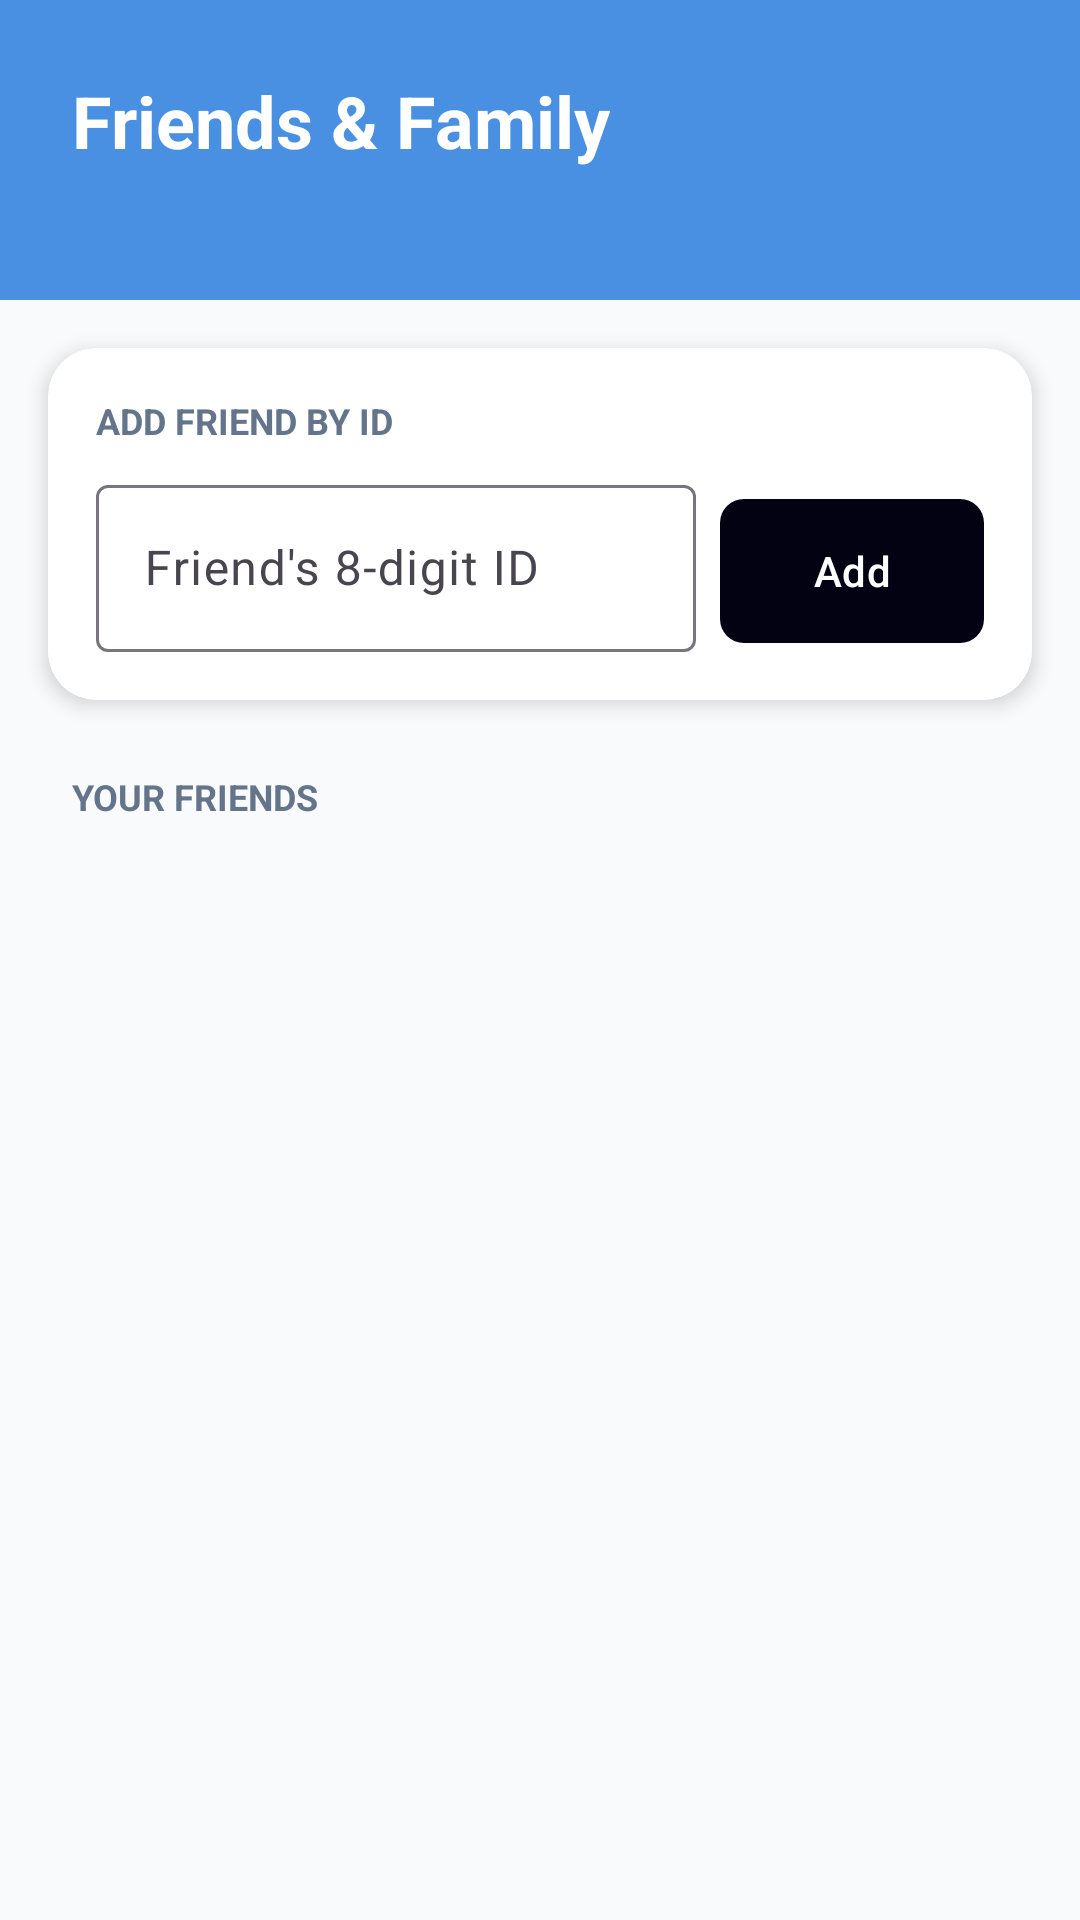

Layout XML and referenced resources for this Android screen:
<!-- AndroidManifest.xml: application theme Theme.SafeTravelMonitor -->
<!-- res/layout/activity_friends.xml -->
<?xml version="1.0" encoding="utf-8"?>
<androidx.constraintlayout.widget.ConstraintLayout xmlns:android="http://schemas.android.com/apk/res/android"
    xmlns:app="http://schemas.android.com/apk/res-auto"
    xmlns:tools="http://schemas.android.com/tools"
    android:layout_width="match_parent"
    android:layout_height="match_parent"
    android:background="#F8FAFC">

    
    <View
        android:id="@+id/headerBackground"
        android:layout_width="match_parent"
        android:layout_height="100dp"
        android:background="#4A90E2"
        app:layout_constraintTop_toTopOf="parent" />

    <TextView
        android:id="@+id/headerTitle"
        android:layout_width="wrap_content"
        android:layout_height="wrap_content"
        android:layout_marginStart="24dp"
        android:layout_marginTop="24dp"
        android:text="Friends &amp; Family"
        android:textColor="@android:color/white"
        android:textSize="24sp"
        android:textStyle="bold"
        app:layout_constraintStart_toStartOf="parent"
        app:layout_constraintTop_toTopOf="parent" />

    
    <androidx.cardview.widget.CardView
        android:id="@+id/addFriendCard"
        android:layout_width="match_parent"
        android:layout_height="wrap_content"
        android:layout_margin="16dp"
        app:cardCornerRadius="16dp"
        app:cardElevation="4dp"
        app:layout_constraintTop_toBottomOf="@id/headerBackground">

        <LinearLayout
            android:layout_width="match_parent"
            android:layout_height="wrap_content"
            android:orientation="vertical"
            android:padding="16dp">

            <TextView
                android:layout_width="wrap_content"
                android:layout_height="wrap_content"
                android:text="ADD FRIEND BY ID"
                android:textSize="12sp"
                android:textColor="#64748B"
                android:textStyle="bold"
                android:layout_marginBottom="8dp" />

            <LinearLayout
                android:layout_width="match_parent"
                android:layout_height="wrap_content"
                android:orientation="horizontal">

                <com.google.android.material.textfield.TextInputLayout
                    android:layout_width="0dp"
                    android:layout_height="wrap_content"
                    android:layout_weight="1"
                    android:layout_marginEnd="8dp"
                    style="@style/Widget.Material3.TextInputLayout.OutlinedBox">

                    <com.google.android.material.textfield.TextInputEditText
                        android:id="@+id/etFriendId"
                        android:layout_width="match_parent"
                        android:layout_height="wrap_content"
                        android:hint="Friend's 8-digit ID"
                        android:inputType="number"
                        android:maxLength="8" />
                </com.google.android.material.textfield.TextInputLayout>

                <com.google.android.material.button.MaterialButton
                    android:id="@+id/btnAddFriend"
                    android:layout_width="wrap_content"
                    android:layout_height="56dp"
                    android:text="Add"
                    app:cornerRadius="8dp" />
            </LinearLayout>
        </LinearLayout>
    </androidx.cardview.widget.CardView>

    
    <TextView
        android:id="@+id/tvRequestsTitle"
        android:layout_width="wrap_content"
        android:layout_height="wrap_content"
        android:layout_marginStart="24dp"
        android:layout_marginTop="16dp"
        android:text="PENDING REQUESTS"
        android:textSize="12sp"
        android:textColor="#64748B"
        android:textStyle="bold"
        android:visibility="gone"
        app:layout_constraintStart_toStartOf="parent"
        app:layout_constraintTop_toBottomOf="@id/addFriendCard" />

    <androidx.recyclerview.widget.RecyclerView
        android:id="@+id/rvRequests"
        android:layout_width="match_parent"
        android:layout_height="wrap_content"
        android:layout_marginHorizontal="16dp"
        android:layout_marginTop="8dp"
        android:visibility="gone"
        app:layout_constraintTop_toBottomOf="@id/tvRequestsTitle"
        tools:listitem="@layout/item_friend_request" />

    <TextView
        android:id="@+id/tvFriendsTitle"
        android:layout_width="wrap_content"
        android:layout_height="wrap_content"
        android:layout_marginStart="24dp"
        android:layout_marginTop="24dp"
        android:text="YOUR FRIENDS"
        android:textSize="12sp"
        android:textColor="#64748B"
        android:textStyle="bold"
        app:layout_constraintStart_toStartOf="parent"
        app:layout_constraintTop_toBottomOf="@id/rvRequests" />

    <androidx.recyclerview.widget.RecyclerView
        android:id="@+id/rvFriends"
        android:layout_width="match_parent"
        android:layout_height="0dp"
        android:layout_marginHorizontal="16dp"
        android:layout_marginTop="8dp"
        android:layout_marginBottom="16dp"
        app:layout_constraintBottom_toBottomOf="parent"
        app:layout_constraintTop_toBottomOf="@id/tvFriendsTitle"
        tools:listitem="@layout/item_friend" />

</androidx.constraintlayout.widget.ConstraintLayout>
<!-- res/layout/item_friend_request.xml (included above) -->
<?xml version="1.0" encoding="utf-8"?>
<androidx.cardview.widget.CardView xmlns:android="http://schemas.android.com/apk/res/android"
    xmlns:app="http://schemas.android.com/apk/res-auto"
    android:layout_width="match_parent"
    android:layout_height="wrap_content"
    android:layout_marginBottom="8dp"
    app:cardCornerRadius="12dp"
    app:cardElevation="2dp">

    <LinearLayout
        android:layout_width="match_parent"
        android:layout_height="wrap_content"
        android:gravity="center_vertical"
        android:orientation="horizontal"
        android:padding="12dp">

        <TextView
            android:id="@+id/tvRequesterName"
            android:layout_width="0dp"
            android:layout_height="wrap_content"
            android:layout_weight="1"
            android:text="User Name"
            android:textColor="#1E293B"
            android:textSize="16sp"
            android:textStyle="bold" />

        <com.google.android.material.button.MaterialButton
            android:id="@+id/btnAccept"
            style="@style/Widget.Material3.Button.TonalButton"
            android:layout_width="wrap_content"
            android:layout_height="wrap_content"
            android:layout_marginEnd="8dp"
            android:text="Accept"
            android:textSize="12sp"
            app:backgroundTint="#22C55E"
            android:textColor="@android:color/white" />

        <com.google.android.material.button.MaterialButton
            android:id="@+id/btnReject"
            style="@style/Widget.Material3.Button.TextButton"
            android:layout_width="wrap_content"
            android:layout_height="wrap_content"
            android:text="Reject"
            android:textColor="#EF4444"
            android:textSize="12sp" />
    </LinearLayout>
</androidx.cardview.widget.CardView>
<!-- res/layout/item_friend.xml (included above) -->
<?xml version="1.0" encoding="utf-8"?>
<androidx.cardview.widget.CardView xmlns:android="http://schemas.android.com/apk/res/android"
    xmlns:app="http://schemas.android.com/apk/res-auto"
    android:layout_width="match_parent"
    android:layout_height="wrap_content"
    android:layout_marginBottom="8dp"
    app:cardCornerRadius="12dp"
    app:cardElevation="2dp">

    <LinearLayout
        android:id="@+id/friendItemContainer"
        android:layout_width="match_parent"
        android:layout_height="wrap_content"
        android:background="?attr/selectableItemBackground"
        android:clickable="true"
        android:focusable="true"
        android:gravity="center_vertical"
        android:orientation="horizontal"
        android:padding="12dp">

        <ImageView
            android:id="@+id/ivFriendProfile"
            android:layout_width="48dp"
            android:layout_height="48dp"
            android:background="@drawable/circle_border"
            android:scaleType="centerCrop"
            android:src="@drawable/app_logo" />

        <LinearLayout
            android:layout_width="0dp"
            android:layout_height="wrap_content"
            android:layout_marginStart="16dp"
            android:layout_weight="1"
            android:orientation="vertical">

            <TextView
                android:id="@+id/tvFriendName"
                android:layout_width="wrap_content"
                android:layout_height="wrap_content"
                android:text="Friend Name"
                android:textColor="#1E293B"
                android:textSize="16sp"
                android:textStyle="bold" />

            <TextView
                android:id="@+id/tvFriendId"
                android:layout_width="wrap_content"
                android:layout_height="wrap_content"
                android:text="ID: 12345678"
                android:textColor="#64748B"
                android:textSize="12sp" />
        </LinearLayout>

        <ImageView
            android:id="@+id/btnRemoveFriend"
            android:layout_width="24dp"
            android:layout_height="24dp"
            android:padding="4dp"
            android:src="@android:drawable/ic_menu_close_clear_cancel"
            app:tint="#EF4444" />
    </LinearLayout>
</androidx.cardview.widget.CardView>
<!-- resources referenced by this layout -->
<resources>
  <!-- drawable app_logo: png bitmap (drawable, 384168 bytes) -->
  <!-- drawable circle_border (drawable) -->
  <?xml version="1.0" encoding="utf-8"?>
  <shape xmlns:android="http://schemas.android.com/apk/res/android"
      android:shape="oval">
      <stroke
          android:width="2dp"
          android:color="@android:color/white" />
      <solid android:color="#33FFFFFF" />
  </shape>
  <style name="Theme.SafeTravelMonitor" parent="Theme.Material3.DayNight.NoActionBar">
          <item name="colorPrimary">@color/primary</item>
          <item name="colorOnPrimary">@color/primary_foreground</item>
          <item name="colorSecondary">@color/secondary</item>
          <item name="colorOnSecondary">@color/secondary_foreground</item>
          <item name="android:windowBackground">@color/background</item>
          <item name="colorError">@color/destructive</item>
          <item name="colorOnError">@color/destructive_foreground</item>
  
          <item name="android:statusBarColor">?attr/colorPrimary</item>
  
          
          <item name="android:windowFullscreen">true</item>
          <item name="android:windowContentOverlay">@null</item>
      </style>
  <color name="primary">#030213</color>
  <color name="primary_foreground">#FFFFFF</color>
  <color name="secondary">#ECECF0</color>
  <color name="secondary_foreground">#030213</color>
  <color name="background">#FFFFFF</color>
  <color name="destructive">#D4183D</color>
  <color name="destructive_foreground">#FFFFFF</color>
</resources>
